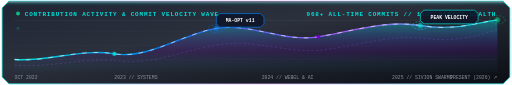
t = 0.00 s
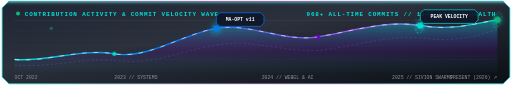
t = 1.50 s
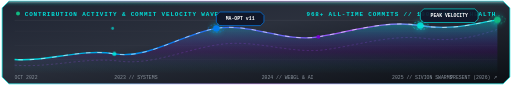
t = 2.50 s
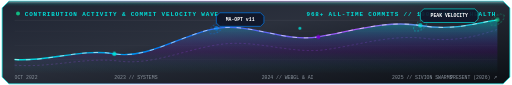
t = 4.50 s
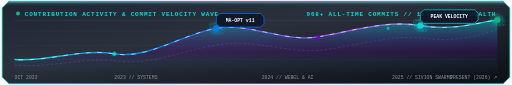
t = 5.50 s
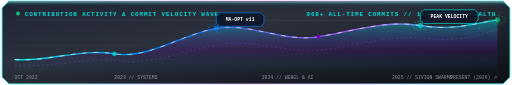
t = 7.50 s

The animated SVG that drew these frames (rendered in a browser with its animation timeline set to each time). Animation: 3 SMIL elements (animateTransform=3), 5 CSS @keyframes rules; one cycle of 8.50 s, repeats indefinitely.

<svg width="900" height="150" viewBox="0 0 900 150" fill="none" xmlns="http://www.w3.org/2000/svg">
  <defs>
    <!-- 3D Glass Chassis Gradient -->
    <linearGradient id="waveGlassBg" x1="0%" y1="0%" x2="100%" y2="100%">
      <stop offset="0%" stop-color="#111726" stop-opacity="0.94" />
      <stop offset="40%" stop-color="#0E1422" stop-opacity="0.88" />
      <stop offset="100%" stop-color="#06090E" stop-opacity="0.98" />
    </linearGradient>

    <!-- Top Specular Edge Highlight -->
    <linearGradient id="waveSpecular" x1="0%" y1="0%" x2="0%" y2="100%">
      <stop offset="0%" stop-color="#FFFFFF" stop-opacity="0.45" />
      <stop offset="40%" stop-color="#00DFD8" stop-opacity="0.12" />
      <stop offset="100%" stop-color="transparent" stop-opacity="0" />
    </linearGradient>

    <!-- Chrome Border Gradient -->
    <linearGradient id="waveChromeBorder" x1="0%" y1="0%" x2="100%" y2="0%">
      <stop offset="0%" stop-color="#00DFD8" stop-opacity="0.95" />
      <stop offset="50%" stop-color="#A855F7" stop-opacity="0.5" />
      <stop offset="100%" stop-color="#00DFD8" stop-opacity="0.95" />
    </linearGradient>

    <!-- Area Fill Under Spline Wave -->
    <linearGradient id="waveAreaGrad" x1="0%" y1="0%" x2="0%" y2="100%">
      <stop offset="0%" stop-color="#00DFD8" stop-opacity="0.45" />
      <stop offset="60%" stop-color="#7701D0" stop-opacity="0.15" />
      <stop offset="100%" stop-color="#00DFD8" stop-opacity="0.0" />
    </linearGradient>

    <linearGradient id="waveStrokeGrad" x1="0%" y1="0%" x2="100%" y2="0%">
      <stop offset="0%" stop-color="#00DFD8" />
      <stop offset="30%" stop-color="#007CF0" />
      <stop offset="70%" stop-color="#A855F7" />
      <stop offset="100%" stop-color="#00DFD8" />
    </linearGradient>

    <!-- Scanline Cursor Gradient -->
    <linearGradient id="cursorBeamGrad" x1="0%" y1="0%" x2="0%" y2="100%">
      <stop offset="0%" stop-color="#00DFD8" stop-opacity="0" />
      <stop offset="50%" stop-color="#00DFD8" stop-opacity="0.85" />
      <stop offset="100%" stop-color="#00DFD8" stop-opacity="0" />
    </linearGradient>

    <style>
      .w-title { font-family: 'Fira Code', 'SF Mono', Consolas, monospace; font-size: 10.5px; font-weight: 700; fill: #00DFD8; letter-spacing: 1.5px; }
      .w-meta { font-family: 'Fira Code', 'SF Mono', Consolas, monospace; font-size: 8.5px; fill: #8B949E; }
      .w-stat { font-family: 'Fira Code', 'SF Mono', Consolas, monospace; font-size: 8.5px; font-weight: 700; fill: #FFFFFF; }
      .grid-line { stroke: rgba(255, 255, 255, 0.04); stroke-width: 1; }
      
      .wave-laser-stream {
        stroke-dasharray: 8, 12;
        animation: waveStream 1.5s linear infinite;
      }
      .wave-cursor {
        animation: sweepCursor 8s ease-in-out infinite alternate;
      }
      .node-pulse {
        animation: pulseNode 2s ease-in-out infinite alternate;
      }
      .node-ripple {
        animation: rippleOut 2.5s cubic-bezier(0, 0, 0.2, 1) infinite;
      }
      .badge-float-wave {
        animation: badgeFloat 3s ease-in-out infinite alternate;
      }

      @keyframes waveStream {
        from { stroke-dashoffset: 40; }
        to { stroke-dashoffset: 0; }
      }
      @keyframes sweepCursor {
        0% { transform: translateX(30px); opacity: 0.2; }
        50% { opacity: 0.9; }
        100% { transform: translateX(850px); opacity: 0.2; }
      }
      @keyframes pulseNode {
        0% { r: 3.5; opacity: 0.7; }
        100% { r: 6; opacity: 1; filter: drop-shadow(0 0 8px #00DFD8); }
      }
      @keyframes rippleOut {
        0% { r: 4; opacity: 0.8; stroke-width: 1.5; }
        100% { r: 16; opacity: 0; stroke-width: 0.5; }
      }
      @keyframes badgeFloat {
        0% { transform: translateY(0px); }
        100% { transform: translateY(-3px); }
      }
    </style>
  </defs>

  <!-- 3D Glass Outer Frame with Chamfers -->
  <polygon points="14,2 886,2 898,14 898,136 886,148 14,148 2,136 2,14" fill="url(#waveGlassBg)" stroke="url(#waveChromeBorder)" stroke-width="1.3" />
  <path d="M 14 3 L 886 3 L 896 13 L 4 13 Z" fill="url(#waveSpecular)" />

  <!-- Top Title Ribbon -->
  <g transform="translate(24, 18)">
    <circle cx="6" cy="6" r="3.5" fill="#10B981" />
    <text x="18" y="9.5" class="w-title">CONTRIBUTION ACTIVITY &amp; COMMIT VELOCITY WAVE</text>
    <text x="850" y="9.5" text-anchor="end" class="w-title" fill="#7701D0">968+ ALL-TIME COMMITS // 100% SPRINT HEALTH</text>
    <line x1="0" y1="18" x2="850" y2="18" stroke="rgba(255, 255, 255, 0.08)" stroke-width="1" />
  </g>

  <!-- Horizontal HUD Grid Lines -->
  <line x1="24" y1="55" x2="876" y2="55" class="grid-line" />
  <line x1="24" y1="80" x2="876" y2="80" class="grid-line" />
  <line x1="24" y1="105" x2="876" y2="105" class="grid-line" />

  <!-- Vertical Telemetry Calibration Lines -->
  <line x1="200" y1="36" x2="200" y2="130" stroke="rgba(255, 255, 255, 0.025)" stroke-width="1" stroke-dasharray="2, 4" />
  <line x1="380" y1="36" x2="380" y2="130" stroke="rgba(255, 255, 255, 0.025)" stroke-width="1" stroke-dasharray="2, 4" />
  <line x1="560" y1="36" x2="560" y2="130" stroke="rgba(255, 255, 255, 0.025)" stroke-width="1" stroke-dasharray="2, 4" />
  <line x1="740" y1="36" x2="740" y2="130" stroke="rgba(255, 255, 255, 0.025)" stroke-width="1" stroke-dasharray="2, 4" />

  <!-- Harmonic Secondary Wave (Purple Baseline) -->
  <path d="M 24 115 C 90 120, 150 100, 210 108 C 270 115, 330 85, 390 78 C 450 70, 510 95, 570 88 C 630 80, 690 60, 750 68 C 810 75, 850 60, 876 52" fill="none" stroke="rgba(168, 85, 247, 0.35)" stroke-width="1.2" stroke-dasharray="4, 4" />

  <!-- Spline Wave Area Fill -->
  <path d="M 24 130 L 24 105 C 80 110, 140 85, 200 95 C 260 105, 320 60, 380 50 C 440 40, 500 75, 560 65 C 620 55, 680 35, 740 45 C 800 55, 840 40, 876 35 L 876 130 Z" fill="url(#waveAreaGrad)" />

  <!-- Spline Wave Main Stroke Line -->
  <path d="M 24 105 C 80 110, 140 85, 200 95 C 260 105, 320 60, 380 50 C 440 40, 500 75, 560 65 C 620 55, 680 35, 740 45 C 800 55, 840 40, 876 35" fill="none" stroke="url(#waveStrokeGrad)" stroke-width="2.4" />

  <!-- Traveling Laser Energy Stream On Wave -->
  <path d="M 24 105 C 80 110, 140 85, 200 95 C 260 105, 320 60, 380 50 C 440 40, 500 75, 560 65 C 620 55, 680 35, 740 45 C 800 55, 840 40, 876 35" fill="none" stroke="#FFFFFF" stroke-width="1.3" stroke-opacity="0.8" class="wave-laser-stream" />

  <!-- Sweeping Vertical HUD Cursor Line -->
  <g class="wave-cursor">
    <line x1="0" y1="36" x2="0" y2="130" stroke="url(#cursorBeamGrad)" stroke-width="1.5" />
    <circle cx="0" cy="50" r="2.5" fill="#00DFD8" />
  </g>

  <!-- Key Activity Milestone Data Nodes with Ripple Rings -->
  <circle cx="200" cy="95" r="3.5" fill="#00DFD8" />

  <!-- Milestone 1: MA-Opt Launch with 3D Gyro -->
  <g>
    <ellipse cx="380" cy="50" rx="14" ry="7" fill="none" stroke="#007CF0" stroke-width="1" stroke-dasharray="3, 3">
      <animateTransform attributeName="transform" type="rotate" from="0 380 50" to="360 380 50" dur="5s" repeatCount="indefinite" />
    </ellipse>
  </g>
  <circle cx="380" cy="50" r="4" fill="none" stroke="#007CF0" class="node-ripple" />
  <circle cx="380" cy="50" r="4" fill="#007CF0" class="node-pulse" />

  <circle cx="560" cy="65" r="3.5" fill="#7701D0" />

  <!-- Milestone 2: SIVION Engine Swarm with 3D Gyro -->
  <g>
    <ellipse cx="740" cy="45" rx="14" ry="7" fill="none" stroke="#00DFD8" stroke-width="1" stroke-dasharray="3, 3">
      <animateTransform attributeName="transform" type="rotate" from="0 740 45" to="360 740 45" dur="5s" repeatCount="indefinite" />
    </ellipse>
  </g>
  <circle cx="740" cy="45" r="4.5" fill="none" stroke="#00DFD8" class="node-ripple" />
  <circle cx="740" cy="45" r="4.5" fill="#00DFD8" class="node-pulse" />

  <!-- Milestone 3: Present Day Peak with 3D Gyro -->
  <g>
    <ellipse cx="876" cy="35" rx="14" ry="7" fill="none" stroke="#10B981" stroke-width="1" stroke-dasharray="3, 3">
      <animateTransform attributeName="transform" type="rotate" from="0 876 35" to="360 876 35" dur="5s" repeatCount="indefinite" />
    </ellipse>
  </g>
  <circle cx="876" cy="35" r="4.5" fill="none" stroke="#10B981" class="node-ripple" />
  <circle cx="876" cy="35" r="4.5" fill="#10B981" class="node-pulse" />

  <!-- 3D Glass Milestone Callout Badges -->
  <g transform="translate(380, 24)">
    <g class="badge-float-wave">
      <polygon points="6,0 78,0 84,6 84,18 78,24 6,24 0,18 0,6" fill="rgba(15, 23, 42, 0.9)" stroke="#007CF0" stroke-width="1.2" />
      <text x="42" y="15" text-anchor="middle" class="w-stat" fill="#00DFD8">MA-OPT v11</text>
    </g>
  </g>

  <g transform="translate(740, 18)">
    <g class="badge-float-wave" style="animation-delay: 0.5s;">
      <polygon points="6,0 96,0 102,6 102,18 96,24 6,24 0,18 0,6" fill="rgba(15, 23, 42, 0.9)" stroke="#00DFD8" stroke-width="1.2" />
      <text x="51" y="15" text-anchor="middle" class="w-stat" fill="#34D399">PEAK VELOCITY</text>
    </g>
  </g>

  <!-- Bottom Time Axis Labels -->
  <text x="24" y="140" class="w-meta">OCT 2022</text>
  <text x="200" y="140" class="w-meta">2023 // SYSTEMS</text>
  <text x="460" y="140" class="w-meta">2024 // WEBGL &amp; AI</text>
  <text x="690" y="140" class="w-meta">2025 // SIVION SWARMS</text>
  <text x="876" y="140" text-anchor="end" class="w-meta" fill="#00DFD8">PRESENT (2026) ↗</text>
</svg>
